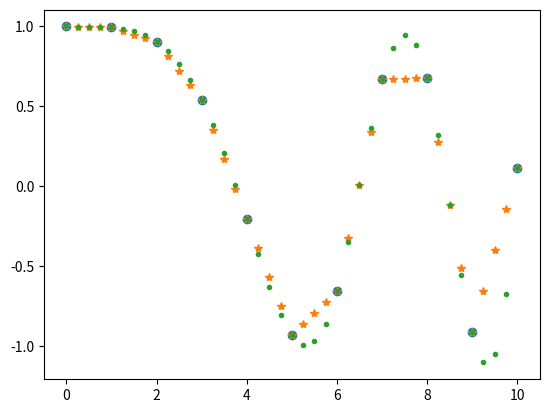

This chart was generated by the following Python code:
from scipy.interpolate import interp1d
import numpy as np 
import matplotlib.pyplot as plt 


x = np.linspace(0,10,num=11,endpoint=True)
y = np.cos(-x**2/9.0)

f = interp1d(x,y)
f2 = interp1d(x,y,kind='cubic')       #1维插值函数，‘cubic’为3次插值

xnew = np.linspace(0,10,num=41,endpoint=True)

plt.plot(x,y,'o',xnew,f(xnew),'*',xnew,f2(xnew),'.')

plt.show()
